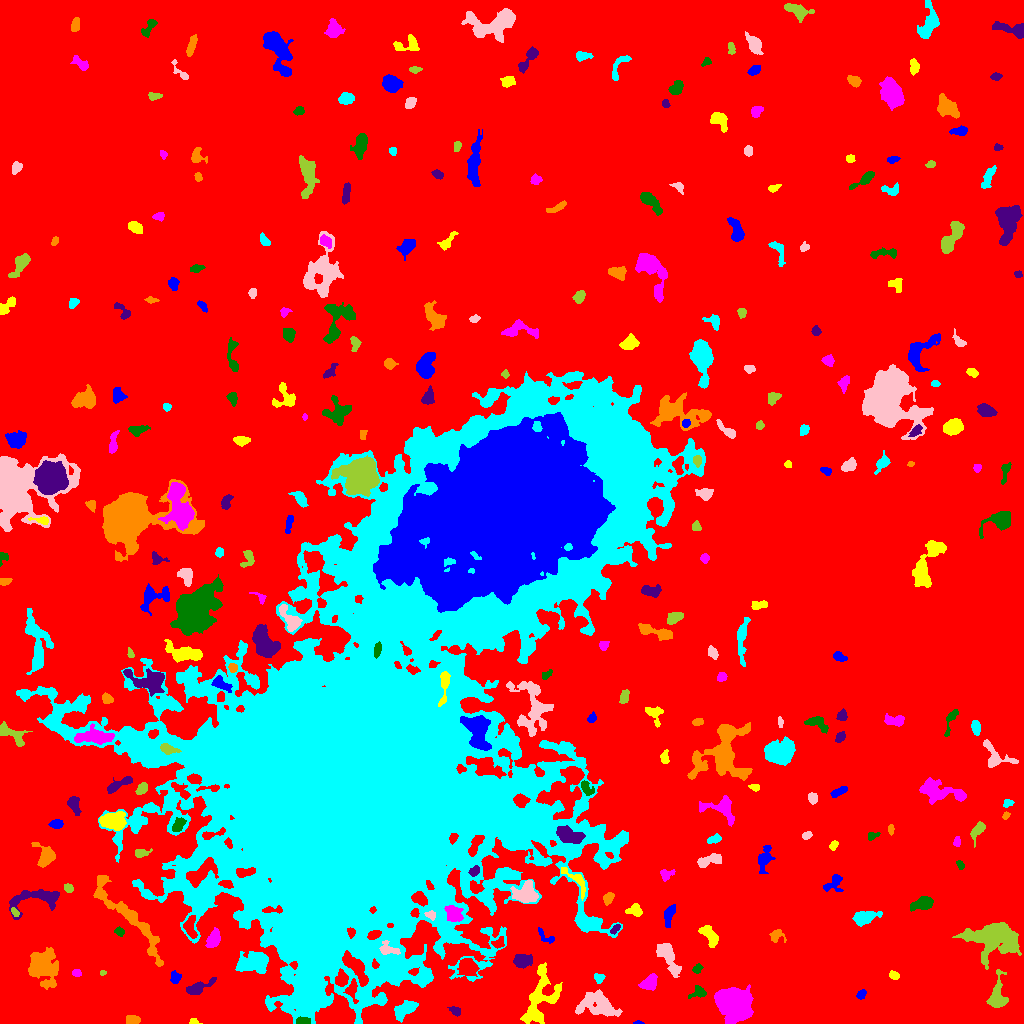

Values plotted in this chart, from the file beside it:
ID, X, Y, A, B, theta, total_flux, mu_max, mu_median, mu_mean, R_fwhm, R_e, R10, R90, x_start, x_end, y_start, y_end, area, greylevel
0, 512.3, 520.1, 308.1, 301.5, -0.3789, 2319228, 16.0, 2.0, 2.9, 100.1, 239.1, 91.7, 386.5, 0, 1023, 0, 1023, 799815, 2.9
1, 638.1, 0.7009, 2.398, 0.7879, 0.000715, 107.0, 8.0, 3.0, 3.242, 2.034, 1.596, 0.5642, 2.706, 633, 644, 0, 3, 33, 10.24
2, 193.7, 1.582, 2.253, 1.435, -0.131, 196.0, 10.0, 3.0, 3.63, 2.459, 2.034, 0.5642, 3.338, 189, 202, 0, 5, 54, 10.63
3, 734.3, 19.15, 7.953, 6.501, -0.7825, 13686, 39.0, 10.0, 12.31, 8.831, 8.885, 3.432, 14.69, 714, 753, 0, 39, 1112, 19.31
4, 302.1, 2.395, 3.289, 1.637, -0.0004315, 299.0, 7.0, 3.0, 2.99, 3.523, 2.932, 1.128, 4.618, 296, 310, 0, 7, 100, 17.99
5, 455.5, 12.61, 3.001, 2.006, -0.5227, 255.0, 5.0, 3.0, 2.742, 3.949, 2.985, 1.262, 4.583, 447, 460, 7, 17, 93, 9.742
6, 132.6, 3.814, 3.918, 2.118, -0.04226, 409.0, 6.0, 4.0, 3.325, 5.412, 3.785, 1.493, 5.528, 126, 140, 0, 8, 123, 9.325
7, 404.6, 14.1, 5.853, 2.953, 0.5841, 1335, 10.0, 4.0, 4.406, 6.555, 5.109, 2.111, 8.058, 394, 418, 1, 23, 303, 11.41
8, 597.8, 18.44, 10.26, 5.633, -0.2468, 3163, 11.0, 4.0, 4.651, 8.686, 8.253, 3.192, 12.82, 575, 622, 7, 34, 680, 10.65
9, 997.9, 28.46, 9.558, 4.046, 1.54, 1001, 5.0, 3.0, 2.655, 8.098, 6.206, 2.523, 9.424, 986, 1008, 16, 54, 377, 9.655
10, 352.3, 34.71, 4.516, 2.508, 1.499, 367.0, 6.0, 2.0, 2.097, 4.184, 3.432, 1.382, 5.971, 343, 358, 20, 45, 175, 15.1
11, 861.1, 28.68, 2.559, 1.881, 0.8199, 153.0, 4.0, 2.0, 1.866, 3.785, 2.646, 0.9772, 4.406, 856, 866, 24, 34, 82, 8.866
12, 539.2, 24.11, 15.58, 7.044, 1.214, 3325, 11.0, 3.0, 3.753, 7.632, 9.009, 3.432, 14.67, 520, 562, 0, 61, 886, 10.75
13, 649.3, 40.89, 4.458, 2.974, 0.7155, 997.0, 10.0, 4.0, 4.553, 5.89, 4.618, 1.871, 7.092, 638, 657, 33, 50, 219, 12.55
14, 698.9, 30.99, 4.215, 2.606, 0.2172, 268.0, 5.0, 2.0, 1.874, 3.613, 3.432, 1.382, 5.781, 688, 706, 25, 38, 143, 9.874
15, 197, 35.2, 6.813, 2.325, 0.4084, 1013, 12.0, 3.0, 4.101, 4.406, 4.146, 1.596, 7.291, 186, 216, 29, 46, 247, 12.1
16, 42.61, 56.55, 8.463, 6.98, -1.377, 4077, 14.0, 4.0, 4.918, 7.979, 8.575, 3.192, 14.09, 28, 58, 34, 76, 829, 10.92
17, 599.1, 45.76, 2.161, 2.008, -1.061, 208.0, 6.0, 2.0, 2.311, 3.523, 2.523, 0.9772, 4.029, 594, 605, 40, 50, 90, 12.31
18, 667.9, 67.42, 9.826, 3.372, -1.093, 1663, 9.0, 3.0, 3.978, 7.024, 6.283, 2.523, 10.14, 656, 681, 46, 80, 418, 9.978
19, 102.6, 50.63, 1.572, 1.16, 0.06294, 68.0, 5.0, 2.0, 2.0, 1.871, 1.693, 0.5642, 2.764, 100, 106, 48, 53, 34, 10.0
20, 468.2, 55.91, 5.076, 4.174, -0.69, 1123, 9.0, 3.0, 3.694, 5.078, 5.614, 2.111, 8.704, 457, 479, 47, 65, 304, 12.69
21, 175, 46.13, 2.987, 2.223, -1.466, 409.0, 8.0, 3.0, 3.557, 4.107, 3.192, 1.262, 5.046, 170, 181, 40, 53, 115, 10.56
22, 894.1, 47.83, 2.4, 1.877, -0.4233, 226.0, 8.0, 3.0, 2.756, 2.877, 2.706, 0.9772, 4.297, 889, 899, 44, 53, 82, 9.756
23, 76.34, 50.63, 2.302, 1.767, -0.2028, 203.0, 5.0, 3.0, 3.03, 3.613, 2.646, 1.128, 3.949, 72, 81, 47, 54, 67, 10.03
24, 697.3, 54.44, 2.669, 1.815, 0.9289, 153.0, 5.0, 2.0, 1.913, 2.764, 2.706, 0.9772, 4.334, 692, 703, 50, 60, 80, 8.912
25, 522.2, 62.68, 4.16, 2.966, 0.1877, 836.0, 8.0, 3.0, 3.573, 5.809, 4.37, 1.784, 7.001, 513, 532, 55, 69, 234, 12.57
26, 129.5, 105.7, 30.75, 5.097, -0.8526, 3954, 11.0, 4.0, 3.843, 7.715, 10.3, 3.989, 16.05, 93, 163, 57, 148, 1029, 9.843
27, 251.3, 61.21, 8.396, 4.467, 0.2719, 1885, 11.0, 3.0, 3.366, 5.809, 6.817, 2.459, 11, 235, 268, 50, 72, 560, 11.37
28, 388, 74.04, 5.378, 2.847, -0.2449, 442.0, 6.0, 2.0, 2.497, 4.886, 3.989, 1.493, 6.333, 379, 400, 69, 83, 177, 19.5
29, 994.2, 84.97, 12.29, 8.424, -0.1061, 4292, 9.0, 3.0, 3.249, 10.88, 10.26, 4.068, 16.83, 952, 1021, 54, 101, 1321, 10.25
30, 498.4, 80.51, 3.424, 2.442, 0.5932, 308.0, 6.0, 3.0, 2.826, 4.549, 3.478, 1.262, 5.262, 491, 504, 75, 87, 109, 12.83
31, 544.9, 87.26, 6.078, 2.362, -0.6652, 238.0, 4.0, 2.0, 2.0, 5.046, 3.478, 1.382, 5.412, 538, 554, 80, 96, 119, 12.0
32, 708.3, 89.83, 6.123, 2.873, -0.8951, 737.0, 8.0, 2.0, 2.925, 4.886, 4.478, 1.693, 7.442, 698, 718, 76, 98, 252, 9.925
33, 212.8, 84.12, 4.573, 2.59, 1.072, 1127, 12.0, 5.0, 5.242, 5.528, 4.297, 1.693, 6.84, 205, 220, 76, 96, 215, 13.24
34, 119.2, 91.83, 2.341, 1.974, -0.8748, 255.0, 7.0, 3.0, 3.269, 3.192, 2.706, 0.9772, 4.334, 114, 124, 87, 97, 78, 10.27
35, 615.1, 94.25, 3.017, 1.558, 0.7838, 239.0, 6.0, 3.0, 3.274, 3.989, 2.764, 0.9772, 4.334, 610, 620, 89, 99, 73, 12.27
36, 776.9, 87.45, 3.991, 3.026, -0.2601, 278.0, 5.0, 2.0, 1.986, 3.868, 3.613, 1.382, 5.754, 769, 786, 81, 94, 140, 8.986
37, 864.7, 106.3, 6.596, 3.096, 0.2479, 1337, 8.0, 5.0, 4.517, 7.797, 5.642, 2.326, 8.444, 852, 882, 97, 112, 296, 10.52
38, 430.7, 108.6, 2.583, 1.973, -0.4195, 284.0, 7.0, 4.0, 3.506, 3.613, 2.764, 1.128, 4.26, 424, 435, 103, 113, 81, 17.51
39, 15.06, 111.3, 2.182, 1.269, -0.7559, 106.0, 5.0, 2.0, 1.71, 2.523, 2.111, 0.7979, 3.29, 11, 19, 107, 116, 62, 12.71
40, 190.1, 96.7, 5.736, 2.687, -1.443, 950.0, 9.0, 5.0, 4.524, 5.809, 4.406, 1.784, 6.747, 183, 197, 85, 108, 210, 19.52
41, 668.9, 108.8, 5.415, 2.211, 1.325, 396.0, 5.0, 2.0, 2.129, 4.442, 4.029, 1.493, 6.676, 664, 675, 96, 119, 186, 9.129
42, 635.1, 113.1, 3.465, 2.771, -0.1541, 540.0, 7.0, 3.0, 3.484, 4.583, 3.656, 1.493, 5.863, 625, 642, 107, 120, 155, 10.48
43, 453.6, 109.8, 5.073, 3.338, -0.8303, 750.0, 6.0, 3.0, 3.024, 6.699, 4.983, 1.954, 7.736, 444, 463, 102, 118, 248, 18.02
44, 923.2, 120.6, 4.668, 2.849, 0.294, 859.0, 9.0, 3.0, 3.369, 5.078, 4.37, 1.693, 7.269, 910, 933, 112, 127, 255, 10.37
45, 37.19, 124.7, 15.6, 5.628, 0.1784, 1954, 9.0, 3.0, 3.458, 6.457, 7.421, 2.821, 11.97, 9, 59, 104, 134, 565, 9.458
46, 608.2, 125.7, 3.037, 2.17, 0.9919, 283.0, 6.0, 2.0, 2.504, 4.146, 3.192, 1.262, 5.015, 603, 614, 118, 131, 113, 9.504
47, 257.6, 135.1, 6.828, 4.069, -1.213, 2002, 10.0, 4.0, 4.439, 8.368, 6.433, 2.646, 9.966, 247, 268, 120, 148, 451, 19.44
48, 525.4, 129.9, 5.741, 4.904, 0.4874, 1585, 9.0, 4.0, 3.962, 7.247, 6.129, 2.459, 9.441, 510, 538, 121, 143, 400, 13.96
49, 68.09, 135.5, 2.39, 1.803, -0.5118, 191.0, 5.0, 2.0, 2.418, 3.432, 2.706, 0.9772, 4.146, 64, 73, 131, 140, 79, 10.42
50, 226.1, 139.5, 3.378, 1.893, -0.2131, 358.0, 7.0, 3.0, 3.545, 3.827, 3.192, 1.262, 5.015, 218, 233, 135, 143, 101, 19.54
51, 833.8, 141, 5.673, 3.424, 0.7849, 442.0, 5.0, 2.0, 2.188, 4.72, 4.406, 1.596, 6.933, 823, 843, 132, 149, 202, 9.188
52, 575.9, 143.2, 10.14, 3.33, -0.8519, 861.0, 9.0, 3.0, 3.827, 4.478, 4.983, 1.871, 7.59, 561, 585, 123, 156, 225, 12.83
53, 666, 148.8, 3.461, 2.687, 0.3752, 393.0, 6.0, 3.0, 3.221, 4.886, 3.523, 1.382, 5.47, 660, 675, 142, 154, 122, 11.22
54, 960.4, 158.6, 2.374, 1.559, -0.8146, 140.0, 6.0, 2.0, 2.188, 2.523, 2.326, 0.7979, 3.827, 956, 964, 154, 163, 64, 9.188
55, 474.3, 152.4, 2.863, 2.184, 0.6265, 296.0, 5.0, 3.0, 3.083, 4.514, 3.241, 1.262, 4.951, 468, 479, 147, 158, 96, 14.08
56, 46.42, 167.5, 4.877, 4.149, -1.115, 1286, 13.0, 3.0, 4.23, 4.82, 4.687, 1.784, 7.858, 31, 55, 156, 181, 304, 11.23
57, 219.9, 170.3, 2.18, 1.975, 0.004956, 273.0, 7.0, 4.0, 3.957, 3.613, 2.646, 1.128, 4.029, 215, 224, 166, 175, 69, 22.96
58, 708.6, 162.8, 7.157, 2.462, 0.3171, 581.0, 7.0, 2.0, 2.515, 4.334, 4.514, 1.693, 7.181, 697, 721, 156, 170, 231, 10.52
59, 141.4, 170.3, 4.033, 1.978, 0.167, 323.0, 5.0, 3.0, 2.833, 4.583, 3.432, 1.382, 5.232, 135, 152, 166, 175, 114, 10.83
... 260 more rows
